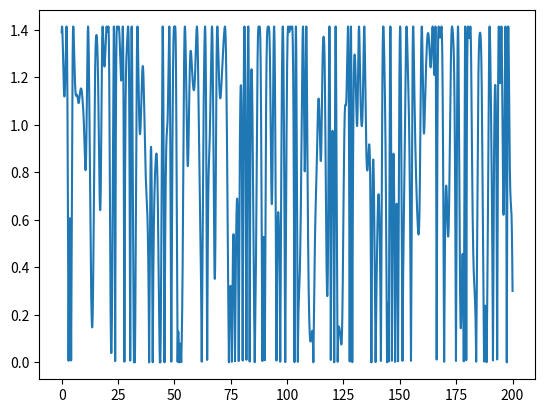

Write the Python code that produced this figure.
import numpy as np
import matplotlib.pyplot as plt
from scipy import stats


def circle(vector):
    x = []
    y = []
    for angle in vector:
        x.append(np.cos(angle))
        y.append(np.sin(angle))
    plt.scatter(x, y)
    plt.axes().set_aspect( 1 )
    plt.show()


gamma = 0.5
K_c = 2*gamma
K = [K_c-0.5, K_c+0.01, K_c+0.5]
K = K[2]
N = 10
theta = np.random.uniform(-np.pi/2, np.pi/2, size=N)
# omega = np.random.standard_cauchy(size=N)
omega = stats.cauchy.rvs(loc=0, scale=gamma, size=N)
T = 200
dt = 0.01
r = np.zeros(int(T/dt))
t = np.linspace(0, T, int(T/dt))

for j in range(int(T/dt)):
    for i in range(N):
        #r[j] = np.abs(np.sum(np.exp(theta)))

        theta[i] += dt*(omega[i] + ((K/N) * np.sum(np.sin(theta - theta[i])))) 
    

    # temp = np.sum(theta[0] - theta[1:])
    r[j] = np.sqrt(1 + np.cos(np.sum(theta[0] - theta)))
    # r[j] = np.linalg.norm([(np.sum(np.cos(theta)) / N), (np.sum(np.sin(theta)) / N)])
#circle(theta)
# temp = np.sqrt((K - K_c) / K_c)
# print(temp)
plt.plot(t, r)
plt.show()
